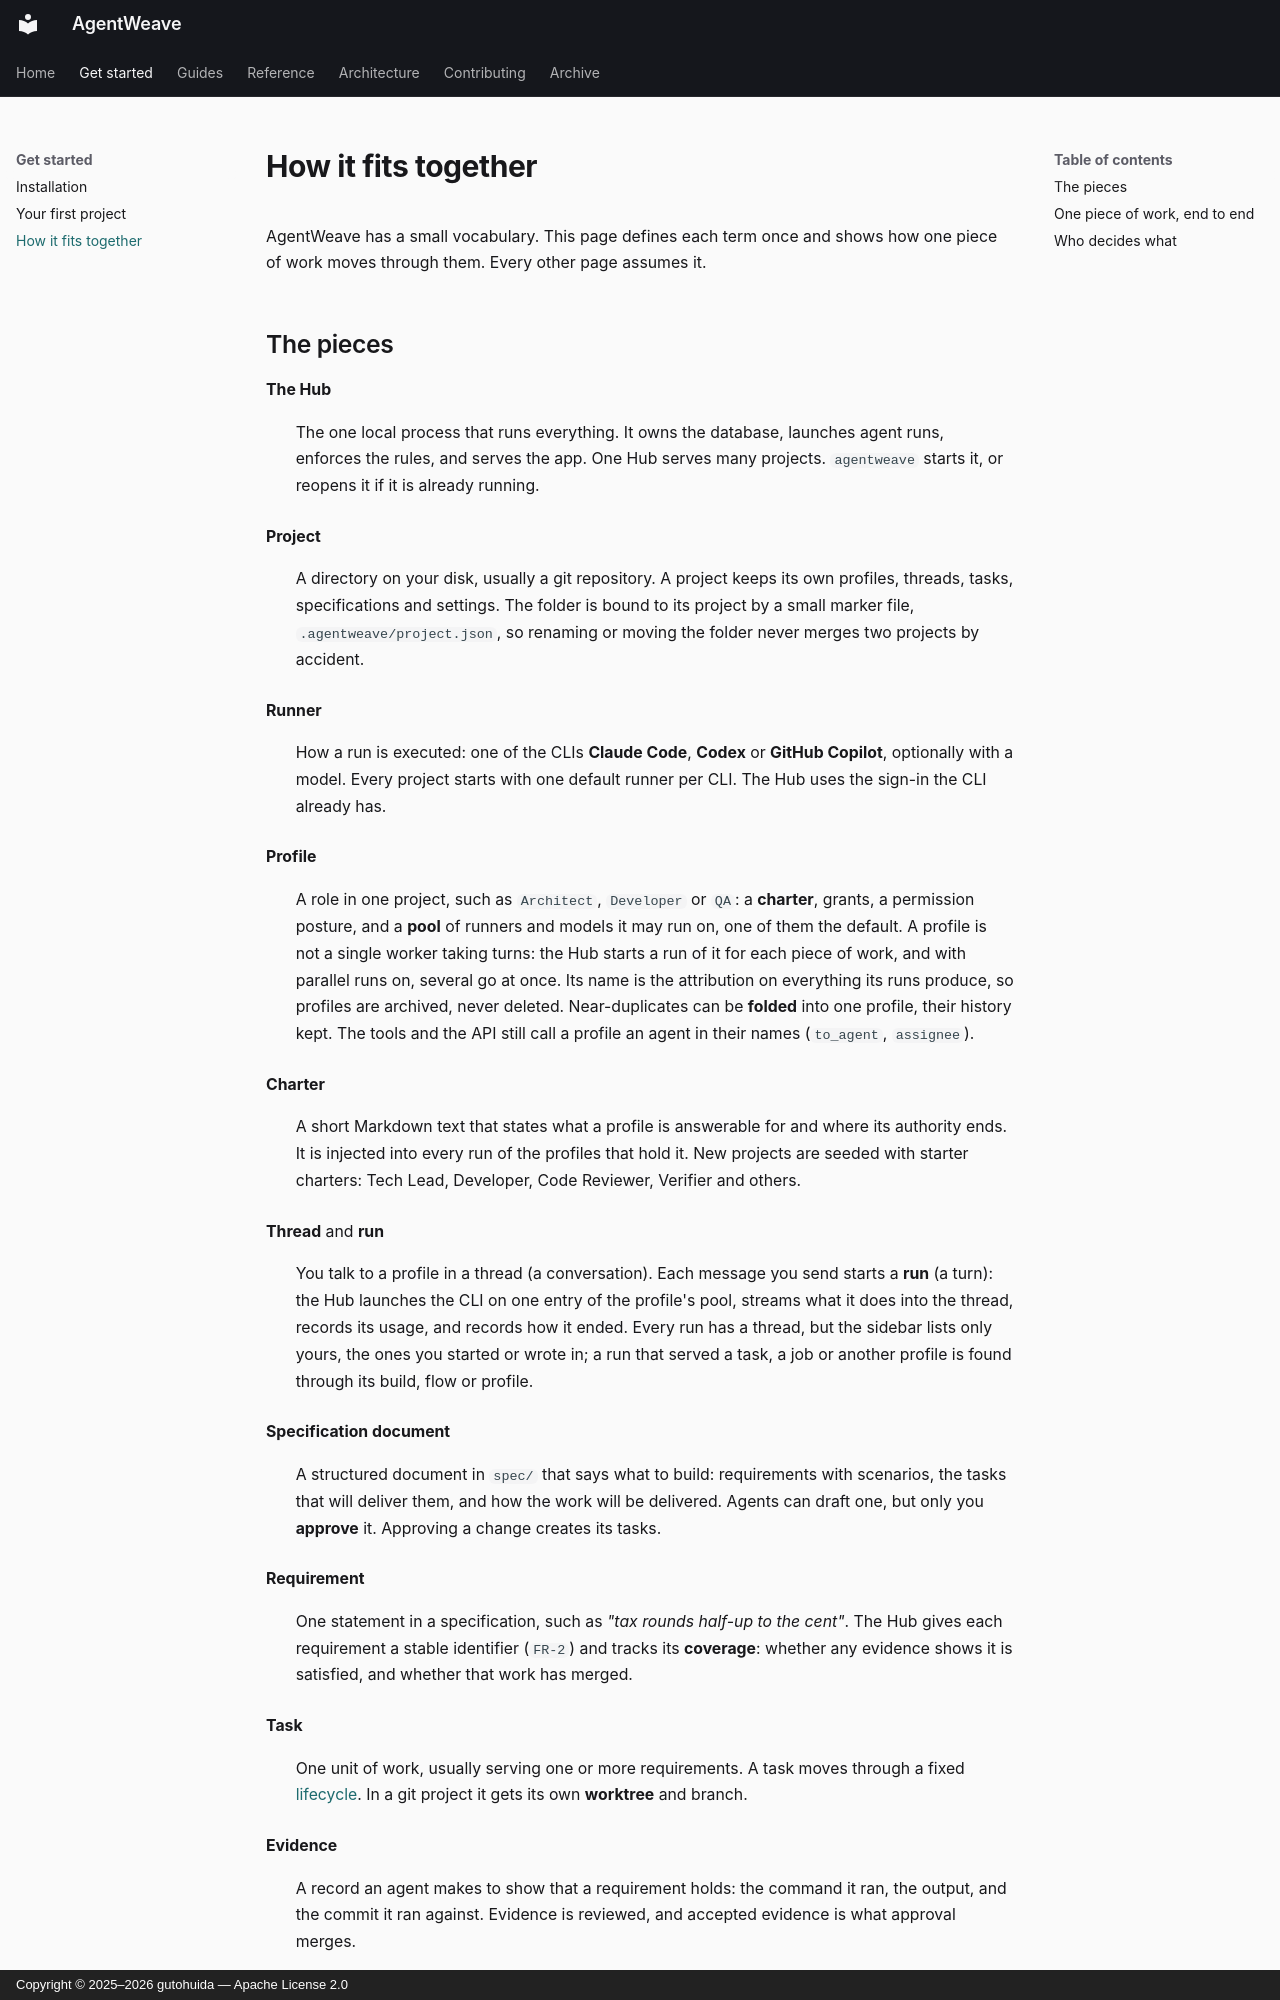

repository: gutohuida/AgentWeave · page: getting-started/concepts/index.html · generator: mkdocs · copyright: Copyright © 2025–2026 gutohuida — Apache License 2.0

---
description: The handful of things AgentWeave is made of, and how one piece of work moves through them.
---

# How it fits together

AgentWeave has a small vocabulary. This page defines each term once and shows how one piece of
work moves through them. Every other page assumes it.
